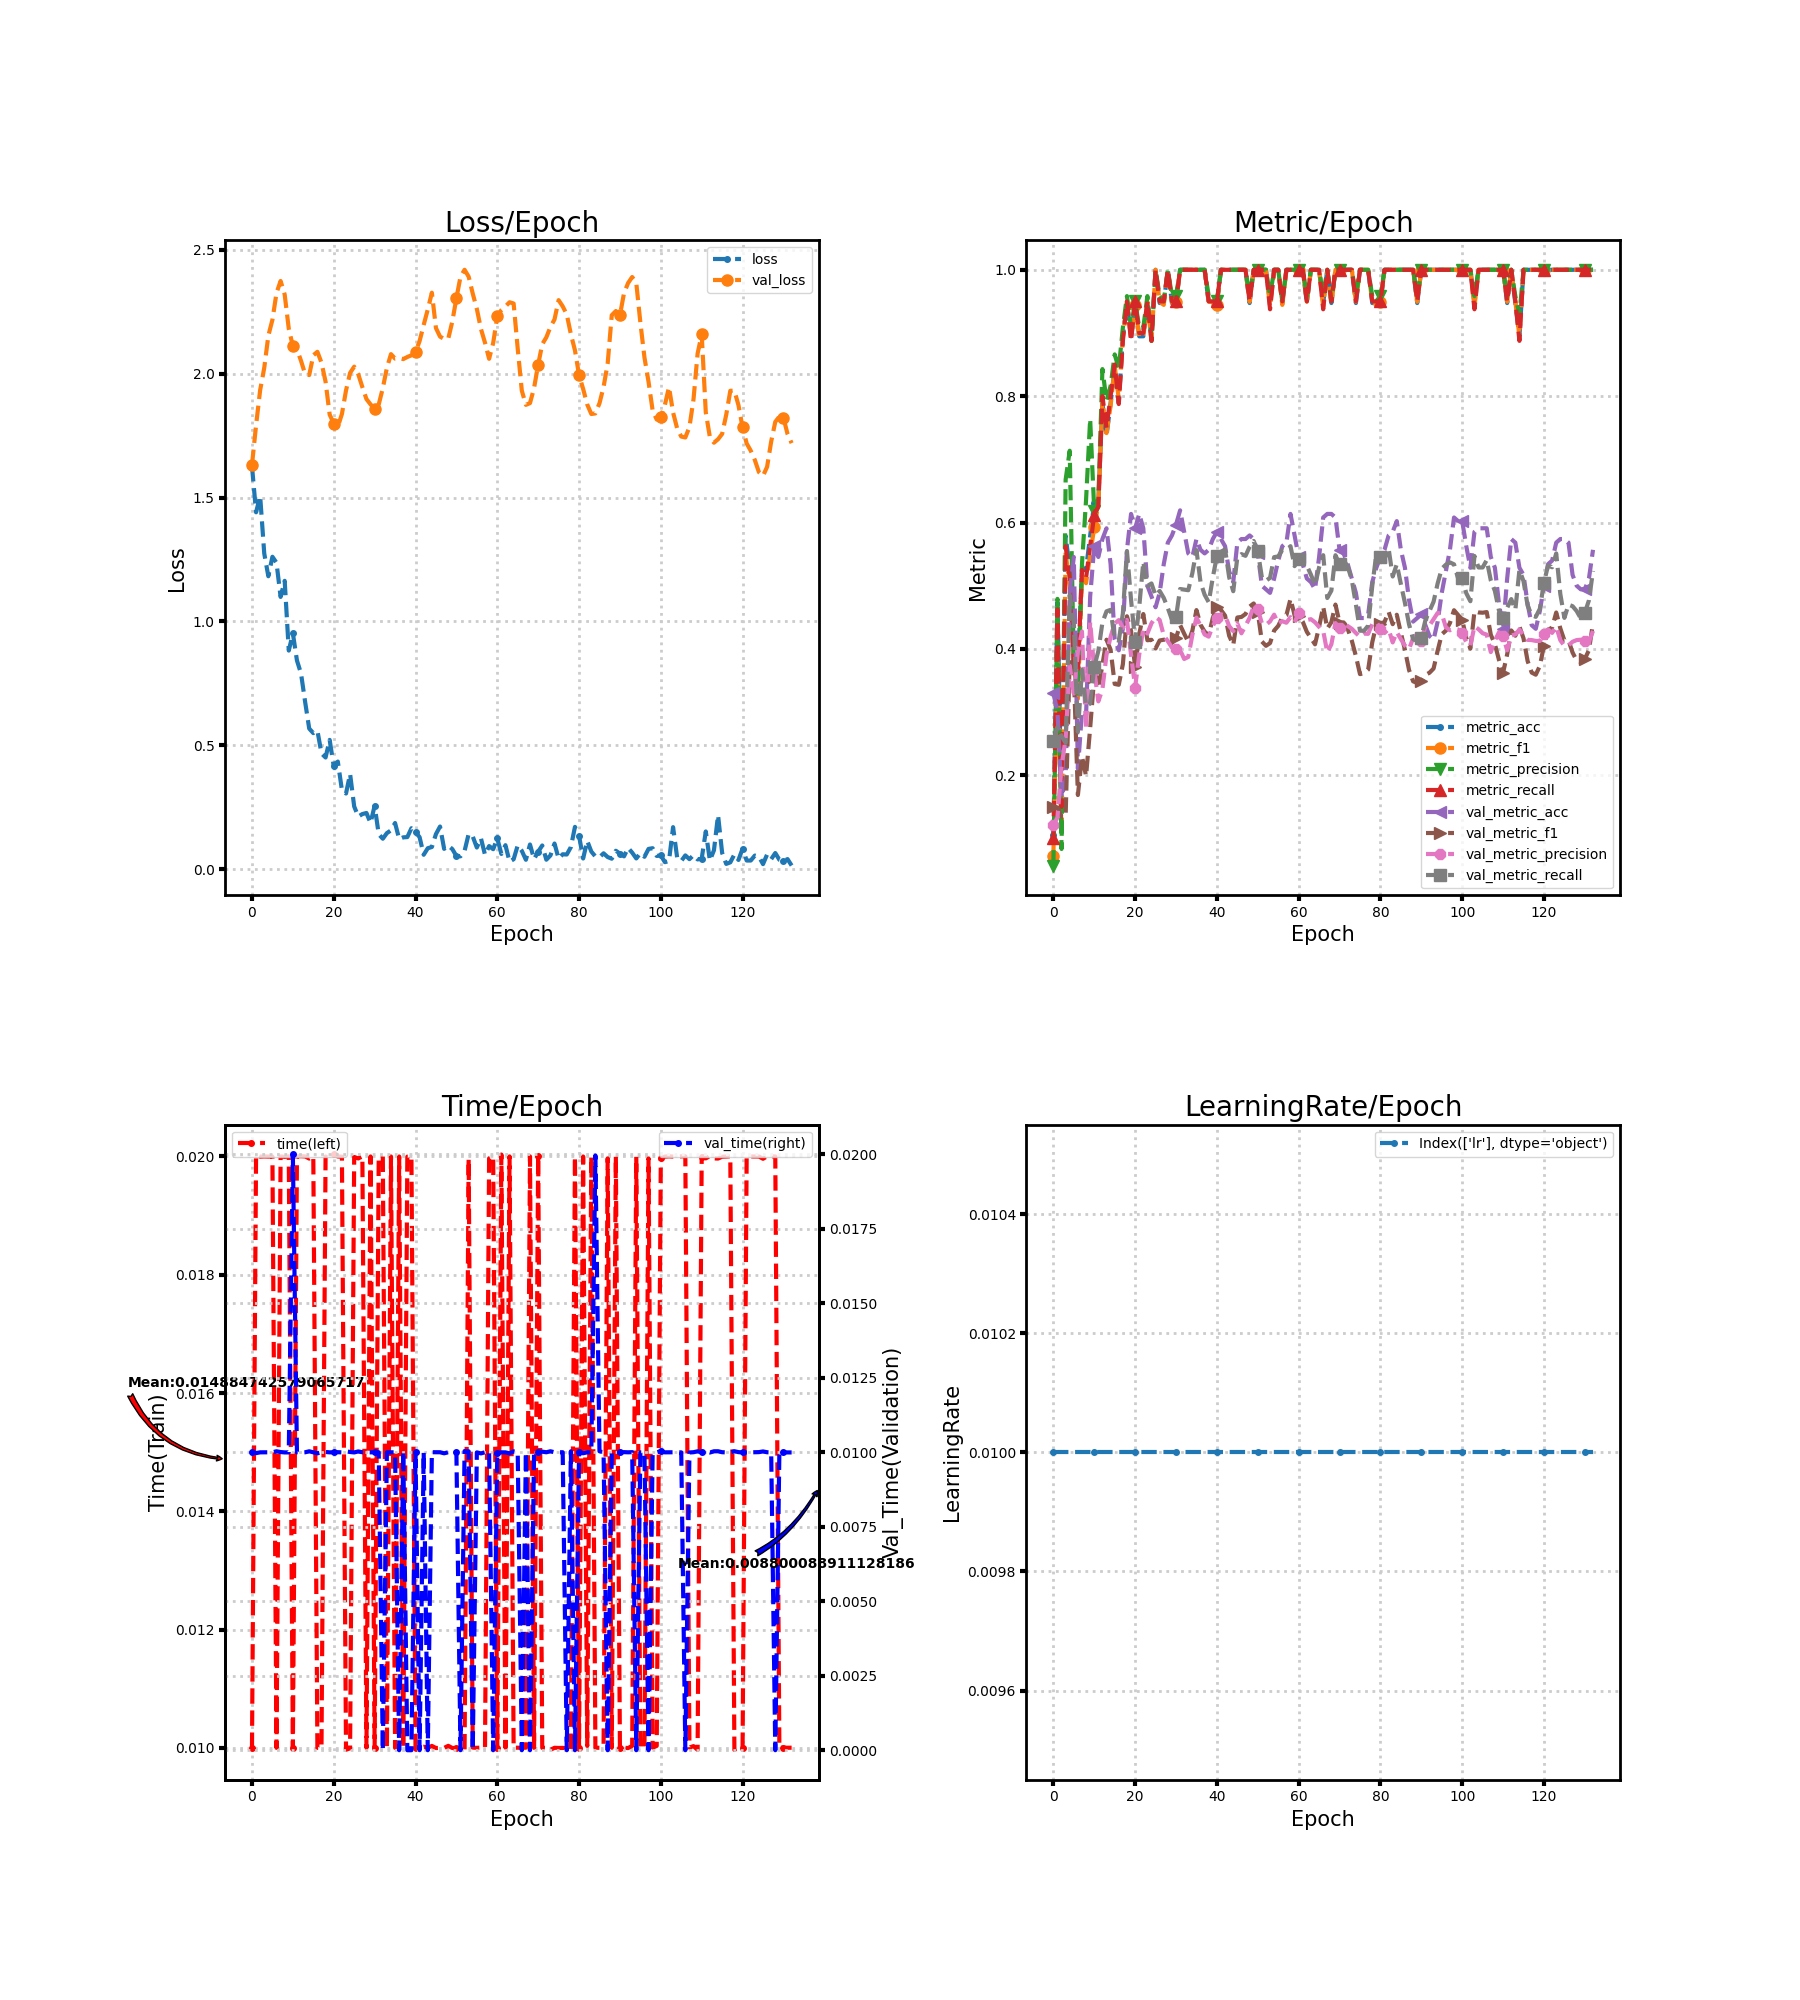

Data behind this chart, as committed beside it:
loss, metric_acc, metric_f1, metric_precision, metric_recall, time, lr, val_loss, val_metric_acc, val_metric_f1, val_metric_precision, val_metric_recall, val_time
1.627, 0.1053, 0.07273, 0.05714, 0.1, 0.009999, 0.01, 1.632, 0.3295, 0.1499, 0.121, 0.2542, 0.009999
1.441, 0.4737, 0.3834, 0.4792, 0.4625, 0.02003, 0.01, 1.792, 0.3011, 0.1489, 0.1331, 0.2766, 0.009974
1.506, 0.1579, 0.1043, 0.08333, 0.15, 0.02, 0.01, 1.934, 0.1648, 0.1348, 0.2146, 0.2619, 0.01
1.274, 0.5789, 0.553, 0.6679, 0.5625, 0.02, 0.01, 2.024, 0.1932, 0.1344, 0.2579, 0.2513, 0.01
1.183, 0.5263, 0.4991, 0.7136, 0.5125, 0.02, 0.01, 2.154, 0.4886, 0.3836, 0.3733, 0.4854, 0.01
1.261, 0.3684, 0.3722, 0.375, 0.375, 0.02, 0.01, 2.218, 0.5455, 0.362, 0.3294, 0.4407, 0.01
1.237, 0.3684, 0.3208, 0.3292, 0.3625, 0.009999, 0.01, 2.326, 0.2102, 0.1687, 0.3956, 0.2688, 0.01003
1.099, 0.5263, 0.5167, 0.5345, 0.525, 0.02, 0.01, 2.375, 0.3011, 0.2297, 0.4275, 0.3667, 0.01001
1.164, 0.5263, 0.504, 0.6361, 0.5125, 0.01999, 0.01, 2.32, 0.2955, 0.1989, 0.2722, 0.3092, 0.009997
0.8825, 0.5789, 0.5491, 0.7636, 0.5625, 0.02, 0.01, 2.182, 0.483, 0.275, 0.4428, 0.3135, 0.009997
0.9518, 0.6316, 0.5923, 0.6188, 0.6125, 0.01, 0.01, 2.112, 0.5625, 0.3558, 0.3667, 0.3718, 0.02
0.8426, 0.6316, 0.628, 0.6375, 0.625, 0.02, 0.01, 2.099, 0.5455, 0.3379, 0.3169, 0.3965, 0.01
0.7895, 0.7895, 0.7915, 0.8429, 0.8, 0.02001, 0.01, 2.052, 0.5739, 0.3747, 0.3362, 0.4418, 0.009993
0.6753, 0.7368, 0.7415, 0.7929, 0.75, 0.02, 0.01, 1.998, 0.5909, 0.4146, 0.3907, 0.4595, 0.01
0.5676, 0.7895, 0.7847, 0.8161, 0.8, 0.01996, 0.01, 1.995, 0.5341, 0.3988, 0.4192, 0.4618, 0.01003
0.5494, 0.8421, 0.8472, 0.8661, 0.85, 0.02, 0.01, 2.075, 0.4148, 0.3445, 0.4401, 0.4152, 0.01
0.5594, 0.7895, 0.7955, 0.8438, 0.7875, 0.01, 0.01, 2.089, 0.3977, 0.3432, 0.4456, 0.4129, 0.009966
0.4675, 0.8947, 0.8916, 0.9083, 0.8875, 0.01, 0.01, 2.045, 0.4318, 0.3757, 0.4334, 0.4562, 0.01
0.4509, 0.9474, 0.9495, 0.9583, 0.95, 0.02, 0.01, 1.968, 0.5568, 0.4516, 0.4459, 0.555, 0.01001
0.5219, 0.8947, 0.8916, 0.9083, 0.8875, 0.01996, 0.01, 1.835, 0.6136, 0.4286, 0.3904, 0.4778, 0.009999
0.4155, 0.9474, 0.9444, 0.95, 0.95, 0.02003, 0.01, 1.799, 0.5909, 0.3707, 0.3389, 0.4116, 0.01
0.4344, 0.8947, 0.8939, 0.9083, 0.9, 0.02, 0.01, 1.786, 0.6136, 0.4231, 0.391, 0.4661, 0.01
0.319, 0.8947, 0.8939, 0.9083, 0.9, 0.02, 0.01, 1.838, 0.5909, 0.4552, 0.4319, 0.5379, 0.009998
0.3055, 0.9474, 0.9495, 0.9583, 0.95, 0.009968, 0.01, 1.932, 0.5, 0.4137, 0.4243, 0.4996, 0.01003
0.3844, 0.8947, 0.8875, 0.8875, 0.8875, 0.009992, 0.01, 2.003, 0.483, 0.4144, 0.4406, 0.5036, 0.01001
0.2532, 1.0, 1.0, 1.0, 1.0, 0.01999, 0.01, 2.029, 0.4659, 0.4006, 0.4502, 0.4842, 0.009997
0.2126, 0.9474, 0.9495, 0.9583, 0.95, 0.01997, 0.01, 1.998, 0.4886, 0.4133, 0.4457, 0.4917, 0.01003
0.2226, 0.9474, 0.9444, 0.95, 0.95, 0.02, 0.01, 1.946, 0.5341, 0.4145, 0.4214, 0.4807, 0.01
0.2269, 1.0, 1.0, 1.0, 1.0, 0.009999, 0.01, 1.898, 0.5682, 0.4151, 0.4122, 0.4645, 0.01
0.1865, 0.9474, 0.9495, 0.9583, 0.95, 0.02, 0.01, 1.876, 0.5795, 0.4093, 0.402, 0.4462, 0.01
0.256, 0.9474, 0.9495, 0.9583, 0.95, 0.01, 0.01, 1.859, 0.5966, 0.4172, 0.3994, 0.4503, 0.01
0.1411, 1.0, 1.0, 1.0, 1.0, 0.01997, 0.01, 1.876, 0.6193, 0.4378, 0.3983, 0.4948, 0.01
0.1229, 1.0, 1.0, 1.0, 1.0, 0.02, 0.01, 1.942, 0.5852, 0.424, 0.384, 0.4938, 0.0
0.1457, 1.0, 1.0, 1.0, 1.0, 0.009999, 0.01, 2.024, 0.5511, 0.4111, 0.3873, 0.4929, 0.01
0.1568, 1.0, 1.0, 1.0, 1.0, 0.02, 0.01, 2.079, 0.5455, 0.4288, 0.4221, 0.5201, 0.01
0.1864, 1.0, 1.0, 1.0, 1.0, 0.009998, 0.01, 2.061, 0.5739, 0.4614, 0.4495, 0.5563, 0.01
0.122, 1.0, 1.0, 1.0, 1.0, 0.02, 0.01, 2.063, 0.5568, 0.4382, 0.4367, 0.5054, 0.0
0.1285, 1.0, 1.0, 1.0, 1.0, 0.009999, 0.01, 2.059, 0.5511, 0.4273, 0.4227, 0.4857, 0.01004
0.1296, 0.9474, 0.9495, 0.9583, 0.95, 0.02, 0.01, 2.068, 0.5568, 0.4215, 0.4194, 0.4738, 0.0
0.1653, 0.9474, 0.9495, 0.9583, 0.95, 0.02, 0.01, 2.074, 0.5739, 0.449, 0.4362, 0.5131, 0.0
0.1504, 0.9474, 0.9444, 0.95, 0.95, 0.01, 0.01, 2.086, 0.5852, 0.4671, 0.4489, 0.547, 0.009997
0.1292, 1.0, 1.0, 1.0, 1.0, 0.01, 0.01, 2.132, 0.5739, 0.4616, 0.4548, 0.5536, 0.0
0.05821, 1.0, 1.0, 1.0, 1.0, 0.01002, 0.01, 2.197, 0.5625, 0.4527, 0.4529, 0.5575, 0.009998
0.0846, 1.0, 1.0, 1.0, 1.0, 0.01, 0.01, 2.26, 0.5227, 0.4208, 0.4361, 0.5134, 0.0
0.08955, 1.0, 1.0, 1.0, 1.0, 0.01003, 0.01, 2.327, 0.5057, 0.4061, 0.428, 0.4913, 0.01
0.1417, 1.0, 1.0, 1.0, 1.0, 0.009997, 0.01, 2.184, 0.5682, 0.4497, 0.4399, 0.5447, 0.01
0.1723, 1.0, 1.0, 1.0, 1.0, 0.009999, 0.01, 2.15, 0.5739, 0.4506, 0.4247, 0.55, 0.01
0.08211, 1.0, 1.0, 1.0, 1.0, 0.009999, 0.01, 2.141, 0.5739, 0.4552, 0.4365, 0.5473, 0.009967
0.0952, 0.9474, 0.9495, 0.9583, 0.95, 0.01003, 0.01, 2.141, 0.5795, 0.4669, 0.4492, 0.5616, 0.01
0.08112, 1.0, 1.0, 1.0, 1.0, 0.009997, 0.01, 2.211, 0.5739, 0.4719, 0.4673, 0.5708, 0.009999
0.05338, 1.0, 1.0, 1.0, 1.0, 0.009997, 0.01, 2.305, 0.5511, 0.4578, 0.4628, 0.5551, 0.01001
0.05192, 1.0, 1.0, 1.0, 1.0, 0.009996, 0.01, 2.392, 0.5, 0.4117, 0.4406, 0.5131, 0.0
0.07363, 1.0, 1.0, 1.0, 1.0, 0.009963, 0.01, 2.42, 0.4943, 0.4049, 0.4382, 0.5079, 0.01004
0.1425, 0.9474, 0.9416, 0.9583, 0.9375, 0.01996, 0.01, 2.392, 0.4886, 0.4091, 0.4435, 0.5125, 0.01003
0.1321, 1.0, 1.0, 1.0, 1.0, 0.01, 0.01, 2.324, 0.5114, 0.429, 0.4541, 0.5452, 0.0
0.08741, 1.0, 1.0, 1.0, 1.0, 0.01, 0.01, 2.262, 0.5398, 0.4364, 0.4402, 0.5463, 0.009998
0.125, 0.9474, 0.9444, 0.95, 0.95, 0.01, 0.01, 2.181, 0.5625, 0.4498, 0.4438, 0.5566, 0.009964
0.05798, 1.0, 1.0, 1.0, 1.0, 0.009999, 0.01, 2.125, 0.5682, 0.4534, 0.4414, 0.5565, 0.01
0.09336, 1.0, 1.0, 1.0, 1.0, 0.01997, 0.01, 2.06, 0.6136, 0.4791, 0.4502, 0.5626, 0.01003
0.08065, 1.0, 1.0, 1.0, 1.0, 0.02, 0.01, 2.124, 0.5795, 0.4536, 0.4418, 0.531, 0.0
... 73 more rows
